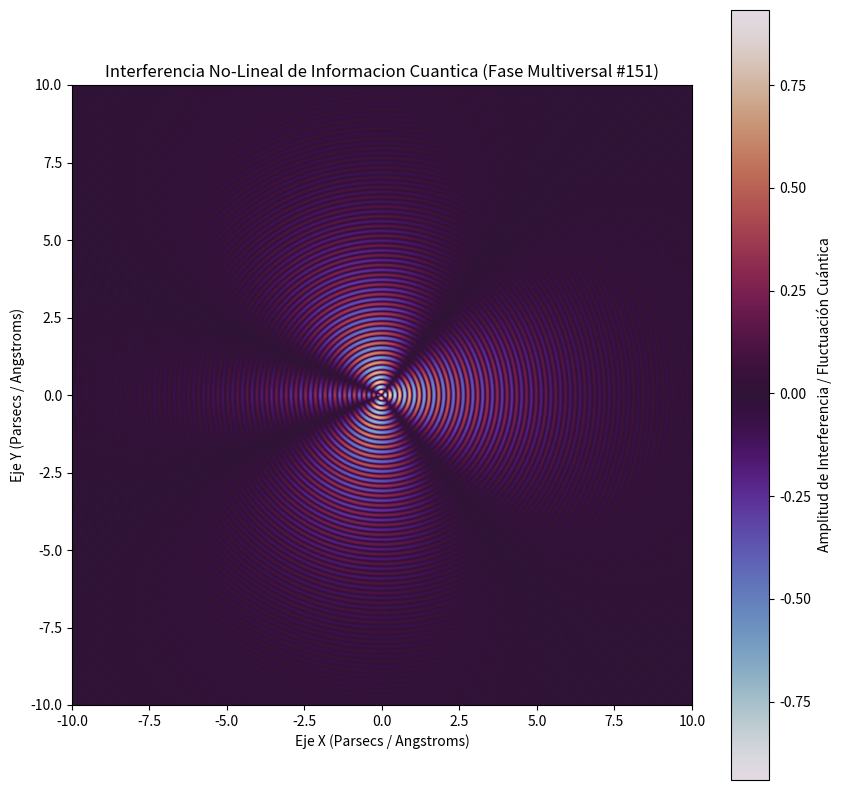

Here is the Python script that generated this plot:
%matplotlib inline
# Simulación Multiversal: Informacion Cuantica - Variante 151
import numpy as np
import matplotlib.pyplot as plt

# Parámetros Físicos No-Lineales
omega_1 = 19.969
omega_2 = 1.719
lambda_decay = 0.324
phase_shift = 2.564

x = np.linspace(-10, 10, 800)
y = np.linspace(-10, 10, 800)
X, Y = np.meshgrid(x, y)

# Dinámica de Fluidos / Campos Tensor-Escalares (Fase Multiversal)
R = np.sqrt(X**2 + Y**2) + 1e-5
Z = (np.sin(omega_1 * R + phase_shift) * np.cos(omega_2 * np.arctan2(Y, X))) * np.exp(-lambda_decay * R)

plt.figure(figsize=(10, 10))
plt.imshow(Z, cmap='twilight', extent=[-10, 10, -10, 10], origin='lower')
plt.colorbar(label='Amplitud de Interferencia / Fluctuación Cuántica')
plt.title(r'Interferencia No-Lineal de Informacion Cuantica (Fase Multiversal #151)')
plt.xlabel('Eje X (Parsecs / Angstroms)')
plt.ylabel('Eje Y (Parsecs / Angstroms)')
plt.show()
